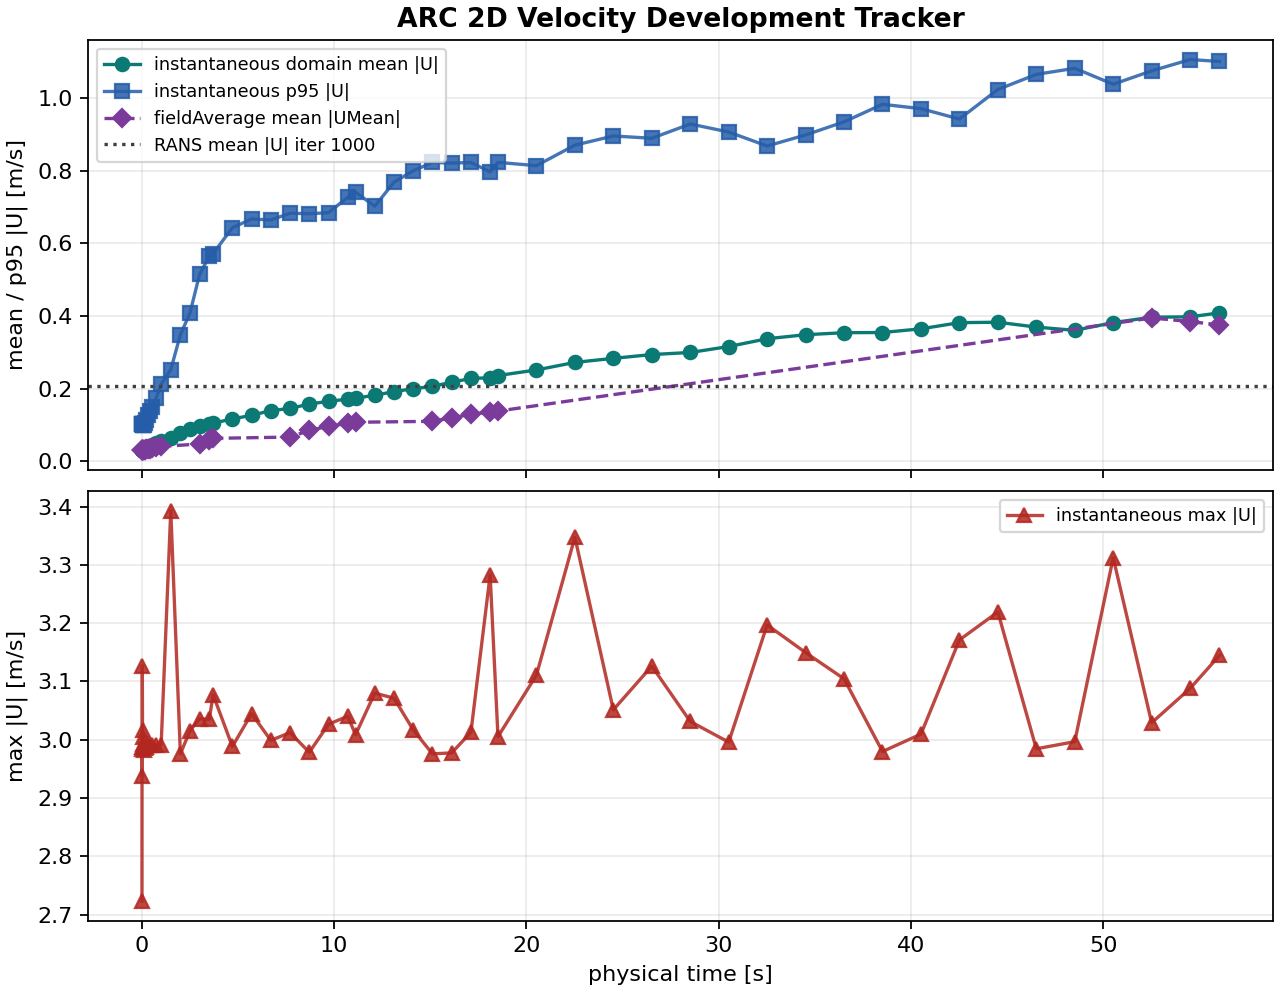

The file beside this chart, header and first rows:
time_s, U_mean_m_per_s, U_p95_m_per_s, U_max_m_per_s, UMean_mean_m_per_s, UMean_p95_m_per_s, UMean_max_m_per_s
0.0025, 0.02969, 0.1025, 2.723, , , 
0.005, 0.02976, 0.1025, 2.988, 0.02976, 0.1025, 2.988
0.0075, 0.02982, 0.1023, 2.984, 0.02978, 0.1024, 2.995
0.01, 0.0299, 0.1022, 2.938, 0.02981, 0.1023, 2.977
0.02, 0.03023, 0.101, 3.127, 0.02981, 0.1023, 2.977
0.03, 0.0306, 0.09976, 3.016, 0.03004, 0.1011, 2.958
0.04, 0.03099, 0.09879, 2.993, 0.03024, 0.1004, 2.957
0.05, 0.03138, 0.09858, 3.005, 0.03041, 0.09944, 2.959
0.1, 0.03314, 0.09986, 2.982, 0.0304, 0.09944, 2.96
0.15, 0.03458, 0.1053, 2.987, 0.03131, 0.09738, 2.974
0.2, 0.03583, 0.1122, 2.988, 0.03225, 0.1004, 2.979
0.3, 0.03839, 0.1264, 2.99, 0.03276, 0.104, 2.982
0.4, 0.04097, 0.1391, 2.991, 0.03425, 0.113, 2.985
0.5, 0.04338, 0.1495, 2.991, 0.03566, 0.1202, 2.987
0.75, 0.04964, 0.1751, 2.991, 0.03841, 0.1339, 2.988
1.0, 0.05464, 0.2118, 2.992, 0.04059, 0.1454, 2.989
1.5, 0.06497, 0.2519, 3.393, , , 
2, 0.07865, 0.3484, 2.976, , , 
2.5, 0.08927, 0.4084, 3.015, , , 
3, 0.09683, 0.515, 3.036, 0.04714, 0.2006, 2.987
3.5, 0.1013, 0.5642, 3.035, 0.05942, 0.2643, 2.984
3.704, 0.1048, 0.5722, 3.077, 0.06273, 0.2905, 2.988
4.704, 0.1162, 0.6432, 2.988, , , 
5.704, 0.1264, 0.6675, 3.045, , , 
6.704, 0.1391, 0.6646, 2.999, , , 
7.704, 0.1452, 0.6832, 3.012, 0.06629, 0.2749, 2.992
8.704, 0.1573, 0.6819, 2.978, 0.08462, 0.3234, 2.995
9.704, 0.1649, 0.6848, 3.027, 0.09602, 0.3545, 2.994
10.7, 0.1708, 0.727, 3.04, 0.1042, 0.3851, 3
11.11, 0.1732, 0.7412, 3.008, 0.1071, 0.3976, 3.002
12.11, 0.1818, 0.7026, 3.08, , , 
13.11, 0.1914, 0.7689, 3.071, , , 
14.11, 0.1997, 0.8002, 3.017, , , 
15.11, 0.206, 0.8232, 2.976, 0.1097, 0.4055, 3.001
16.11, 0.2176, 0.8214, 2.977, 0.1194, 0.4468, 3.002
17.11, 0.2278, 0.8231, 3.013, 0.1289, 0.4771, 3
18.11, 0.2298, 0.7974, 3.283, 0.1355, 0.4972, 3
18.52, 0.2359, 0.8234, 3.005, 0.1379, 0.5087, 3.001
20.52, 0.2513, 0.8144, 3.111, , , 
22.52, 0.2721, 0.8709, 3.347, , , 
24.52, 0.2833, 0.8962, 3.051, , , 
26.52, 0.2937, 0.8898, 3.126, , , 
28.52, 0.2995, 0.9292, 3.031, , , 
30.52, 0.3158, 0.9071, 2.996, , , 
32.52, 0.3373, 0.8686, 3.197, , , 
34.52, 0.3484, 0.899, 3.149, , , 
36.52, 0.354, 0.9351, 3.105, , , 
38.52, 0.3545, 0.9835, 2.98, , , 
40.52, 0.3646, 0.9715, 3.01, , , 
42.52, 0.3817, 0.9429, 3.171, , , 
44.52, 0.3828, 1.024, 3.219, , , 
46.52, 0.3694, 1.066, 2.984, , , 
48.52, 0.3604, 1.083, 2.997, , , 
50.52, 0.3817, 1.039, 3.312, , , 
52.52, 0.3967, 1.076, 3.029, 0.3945, 1.07, 3.116
54.52, 0.3977, 1.107, 3.088, 0.3848, 1.032, 3.121
56.05, 0.4086, 1.102, 3.145, 0.3752, 0.999, 3.116
